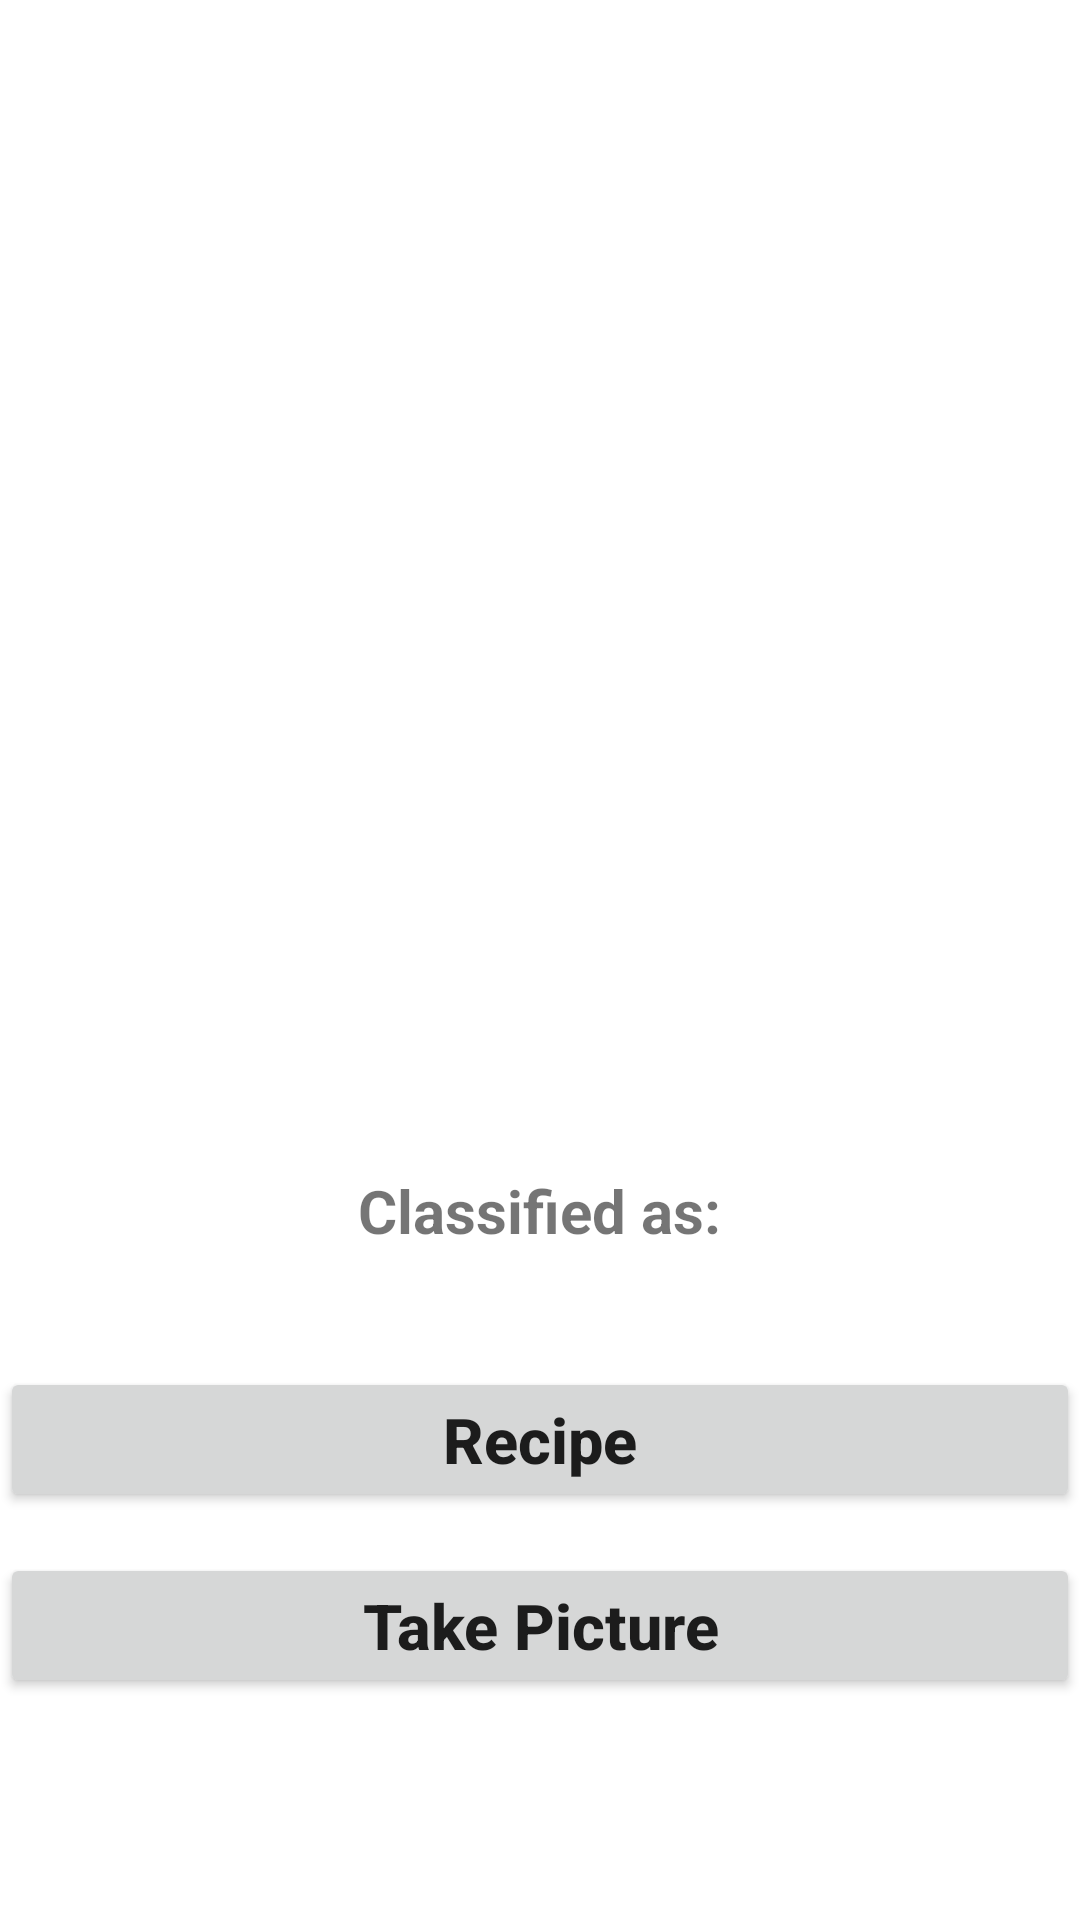

Layout XML and referenced resources for this Android screen:
<!-- AndroidManifest.xml: application theme Theme.ChefEye -->
<!-- res/layout/fragment_ic_camera.xml -->
<?xml version="1.0" encoding="utf-8"?>
<RelativeLayout xmlns:android="http://schemas.android.com/apk/res/android"
    xmlns:app="http://schemas.android.com/apk/res-auto"
    android:id="@+id/fragment_ic_camera_activity"
    xmlns:tools="http://schemas.android.com/tools"
    android:layout_width="match_parent"
    android:layout_height="match_parent"
    tools:context="com.example.ChefEye.ui.image_search.ic_cameraFragment">

    <Button
        android:id="@+id/take_picture_button"
        android:layout_width="match_parent"
        android:layout_height="wrap_content"
        android:layout_alignParentBottom="true"
        android:layout_centerVertical="true"
        android:layout_marginBottom="74dp"
        android:text="Take Picture"
        android:textAllCaps="false"
        android:textSize="21sp"
        android:textStyle="bold" />

    <Button
        android:id="@+id/search_ic_recipe_button"
        android:layout_width="match_parent"
        android:layout_height="wrap_content"
        android:layout_alignParentBottom="true"
        android:layout_centerVertical="true"
        android:layout_marginBottom="136dp"
        android:text="Recipe"
        android:textAllCaps="false"
        android:textSize="21sp"
        android:textStyle="bold" />

    <ImageView
        android:layout_width="370sp"
        android:layout_height="370sp"
        android:layout_centerHorizontal="true"
        android:id="@+id/imageView"
        android:layout_marginTop="10sp"
        />
    <TextView
        android:layout_width="wrap_content"
        android:layout_height="wrap_content"
        android:layout_centerHorizontal="true"
        android:text="Classified as:"
        android:textStyle="bold"
        android:textSize="20sp"
        android:id="@+id/classified"
        android:layout_below="@+id/imageView"
        android:layout_marginTop="10sp"
        />
    <TextView
        android:layout_width="wrap_content"
        android:layout_height="wrap_content"
        android:layout_centerHorizontal="true"
        android:text=""
        android:textColor="#C30000"
        android:textStyle="bold"
        android:textSize="27sp"
        android:id="@+id/result"
        android:layout_below="@+id/classified"
        />

</RelativeLayout>
<!-- resources referenced by this layout -->
<resources>
  <style name="Theme.ChefEye" parent="Theme.MaterialComponents.DayNight.DarkActionBar">
          
          <item name="colorPrimary">@color/orange</item>
          <item name="colorPrimaryVariant">@color/orange</item>
          <item name="colorOnPrimary">@color/white</item>
          
          <item name="colorSecondary">@color/orange</item>
          <item name="colorSecondaryVariant">@color/orange</item>
          <item name="colorOnSecondary">@color/white</item>
          
          <item name="android:statusBarColor" tools:targetApi="l">?attr/colorPrimaryVariant</item>
          
      </style>
  <color name="orange">#FFBC00</color>
  <color name="white">#FFFFFFFF</color>
</resources>
